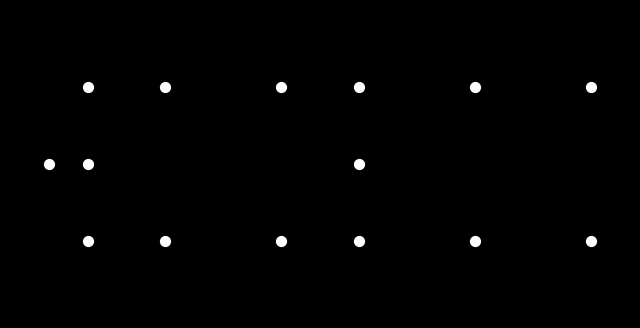

Recreate this plot in Python.

import numpy as np
import matplotlib.pyplot as plt
import matplotlib.animation as animation

# Initial positions of the 15 points: [x, y]
initial_positions = [
    [-0.8, 0.0],   # head
    [-0.7, 0.0],   # neck
    [-0.7, -0.1],  # right shoulder
    [-0.5, -0.1],  # right elbow
    [-0.2, -0.1],  # right wrist
    [-0.7, 0.1],   # left shoulder
    [-0.5, 0.1],   # left elbow
    [-0.2, 0.1],   # left wrist
    [0.0, -0.1],   # right hip
    [0.3, -0.1],   # right knee
    [0.6, -0.1],   # right ankle
    [0.0, 0.1],    # left hip
    [0.3, 0.1],    # left knee
    [0.6, 0.1],    # left ankle
    [0.0, 0.0]     # pelvis
]

# Factors for breathing motion amplitude (0 = no motion, 1 = max motion)
factors = [
    0.25,  # head
    1.0,   # neck
    1.0,   # right shoulder
    0.1,   # right elbow
    0.0,   # right wrist
    1.0,   # left shoulder
    0.1,   # left elbow
    0.0,   # left wrist
    0.33,  # right hip
    0.0,   # right knee
    0.0,   # right ankle
    0.33,  # left hip
    0.0,   # left knee
    0.0,   # left ankle
    0.33   # pelvis
]

# Animation parameters
A = 0.02    # Maximum amplitude of motion
f = 1       # Frequency in Hz
fps = 40    # Frames per second
duration = 5  # Duration in seconds
total_frames = fps * duration

fig = plt.figure(figsize=(8, 4), facecolor='black')
ax = plt.axes(xlim=(-0.9, 0.7), ylim=(-0.2, 0.2))
ax.set_facecolor('black')
ax.set_xticks([])
ax.set_yticks([])
scat = ax.scatter([], [], s=50, color='white')

def init():
    scat.set_offsets(initial_positions)
    return scat,

def update(frame):
    t = frame / fps
    new_positions = np.array(initial_positions)
    # Apply vertical movement: y = y0 + factor * A * sin(2*pi*f*t)
    for i in range(len(initial_positions)):
        new_positions[i, 1] += factors[i] * A * np.sin(2 * np.pi * f * t)
    scat.set_offsets(new_positions)
    return scat,

ani = animation.FuncAnimation(
    fig, 
    update, 
    frames=total_frames,
    init_func=init,
    blit=True,
    interval=1000/fps
)

plt.show()
